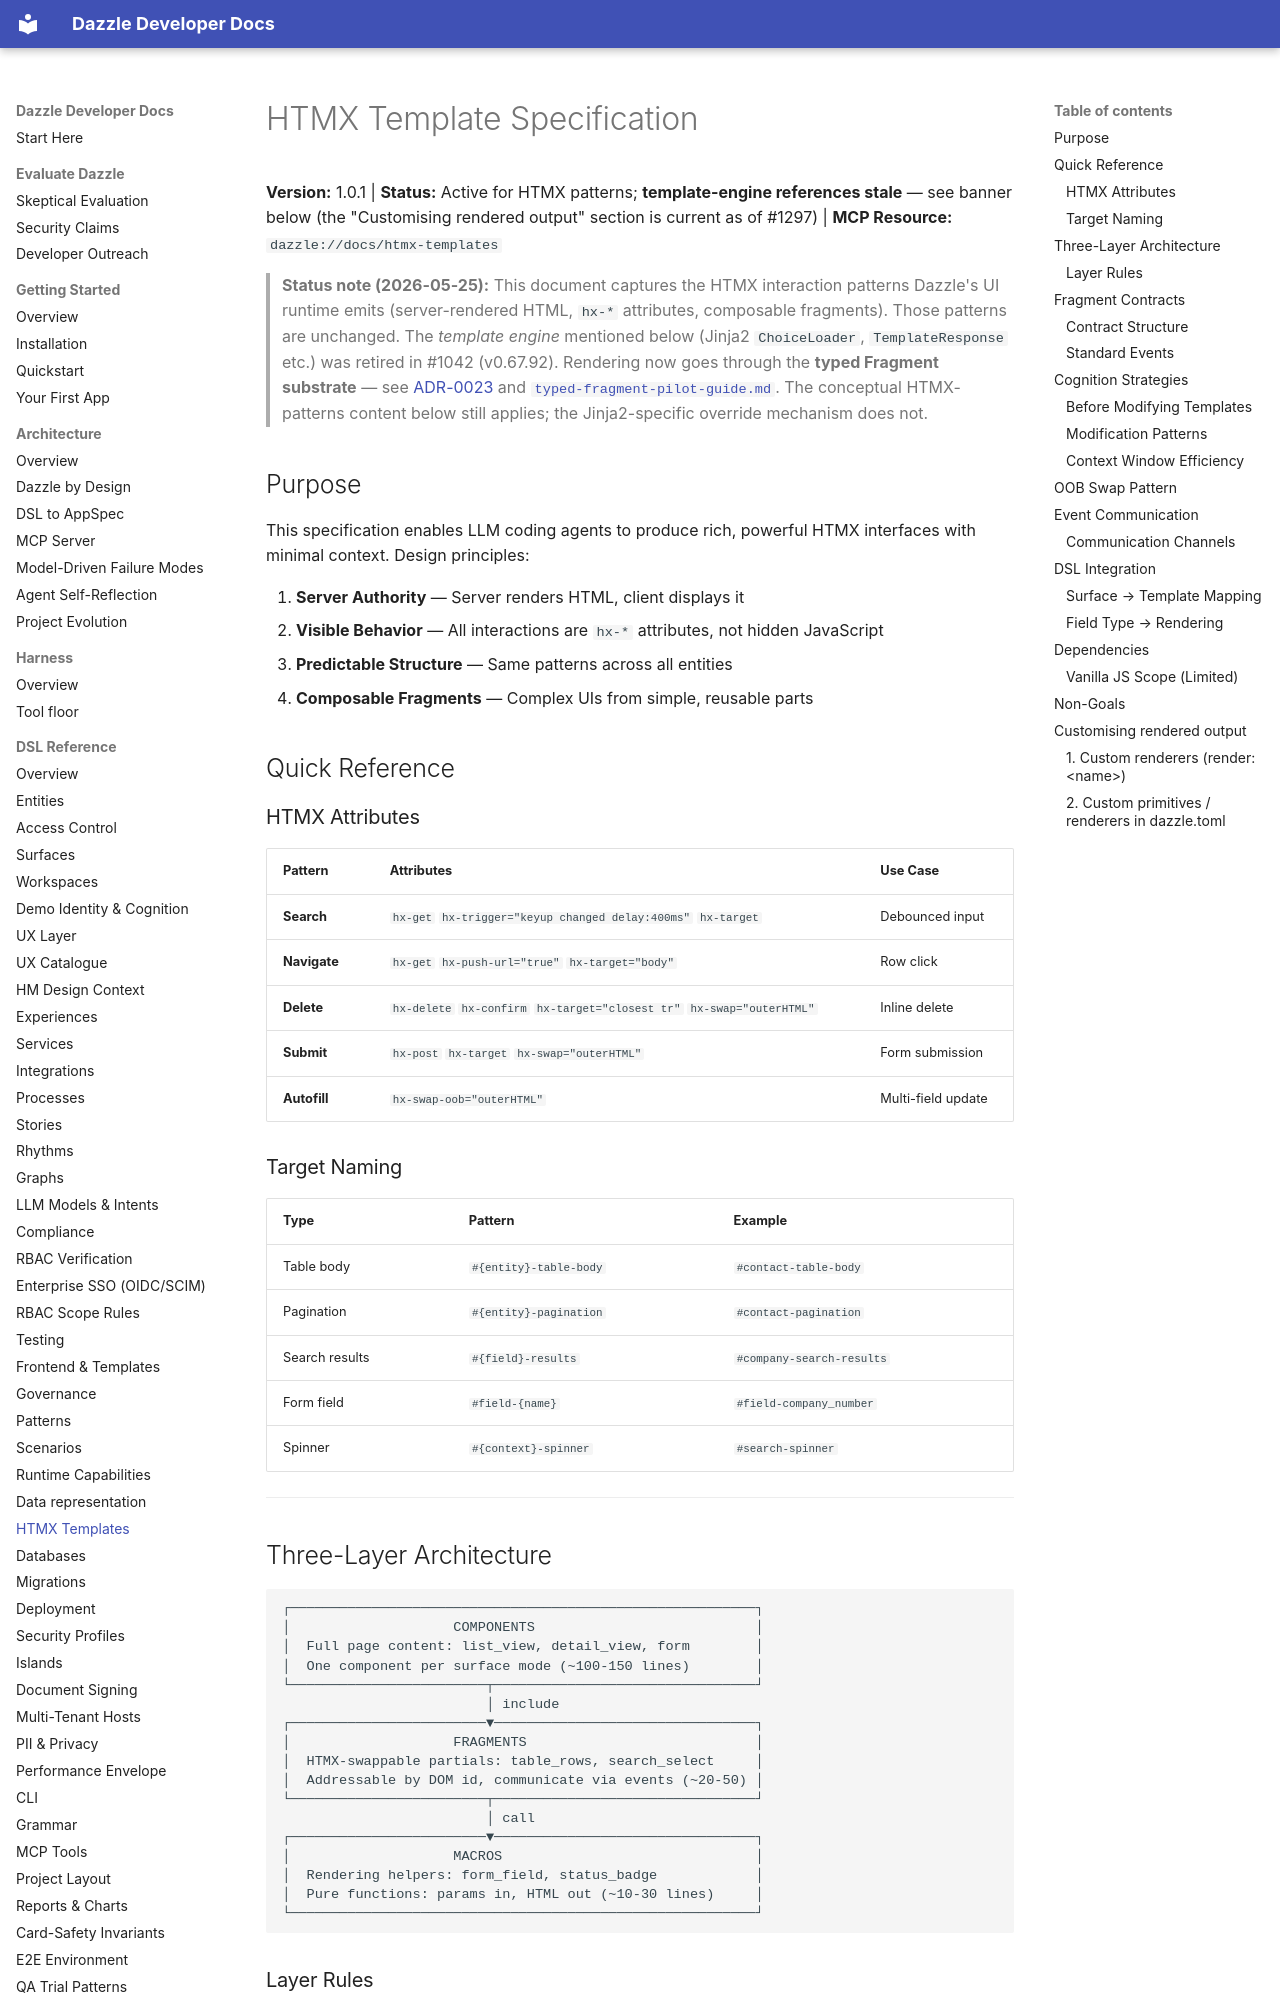

repository: manwithacat/dazzle · page: reference/htmx-templates/index.html · generator: mkdocs

# HTMX Template Specification

**Version:** 1.0.1 | **Status:** Active for HTMX patterns; **template-engine references stale** — see banner below (the "Customising rendered output" section is current as of #1297) | **MCP Resource:** `dazzle://docs/htmx-templates`

> **Status note (2026-05-25):** This document captures the HTMX interaction patterns Dazzle's UI runtime emits (server-rendered HTML, `hx-*` attributes, composable fragments). Those patterns are unchanged. The *template engine* mentioned below (Jinja2 `ChoiceLoader`, `TemplateResponse` etc.) was retired in #1042 (v0.67.92). Rendering now goes through the **typed Fragment substrate** — see [ADR-0023](../adr/0023-template-emission-patterns.md) and [`typed-fragment-pilot-guide.md`](../typed-fragment-pilot-guide.md). The conceptual HTMX-patterns content below still applies; the Jinja2-specific override mechanism does not.

## Purpose

This specification enables LLM coding agents to produce rich, powerful HTMX interfaces with minimal context. Design principles:

1. **Server Authority** — Server renders HTML, client displays it
2. **Visible Behavior** — All interactions are `hx-*` attributes, not hidden JavaScript
3. **Predictable Structure** — Same patterns across all entities
4. **Composable Fragments** — Complex UIs from simple, reusable parts

## Quick Reference

### HTMX Attributes

| Pattern | Attributes | Use Case |
|---------|-----------|----------|
| **Search** | `hx-get` `hx-trigger="keyup changed delay:400ms"` `hx-target` | Debounced input |
| **Navigate** | `hx-get` `hx-push-url="true"` `hx-target="body"` | Row click |
| **Delete** | `hx-delete` `hx-confirm` `hx-target="closest tr"` `hx-swap="outerHTML"` | Inline delete |
| **Submit** | `hx-post` `hx-target` `hx-swap="outerHTML"` | Form submission |
| **Autofill** | `hx-swap-oob="outerHTML"` | Multi-field update |

### Target Naming

| Type | Pattern | Example |
|------|---------|---------|
| Table body | `#{entity}-table-body` | `#contact-table-body` |
| Pagination | `#{entity}-pagination` | `#contact-pagination` |
| Search results | `#{field}-results` | `#company-search-results` |
| Form field | `#field-{name}` | `#field-company_number` |
| Spinner | `#{context}-spinner` | `#search-spinner` |

---
